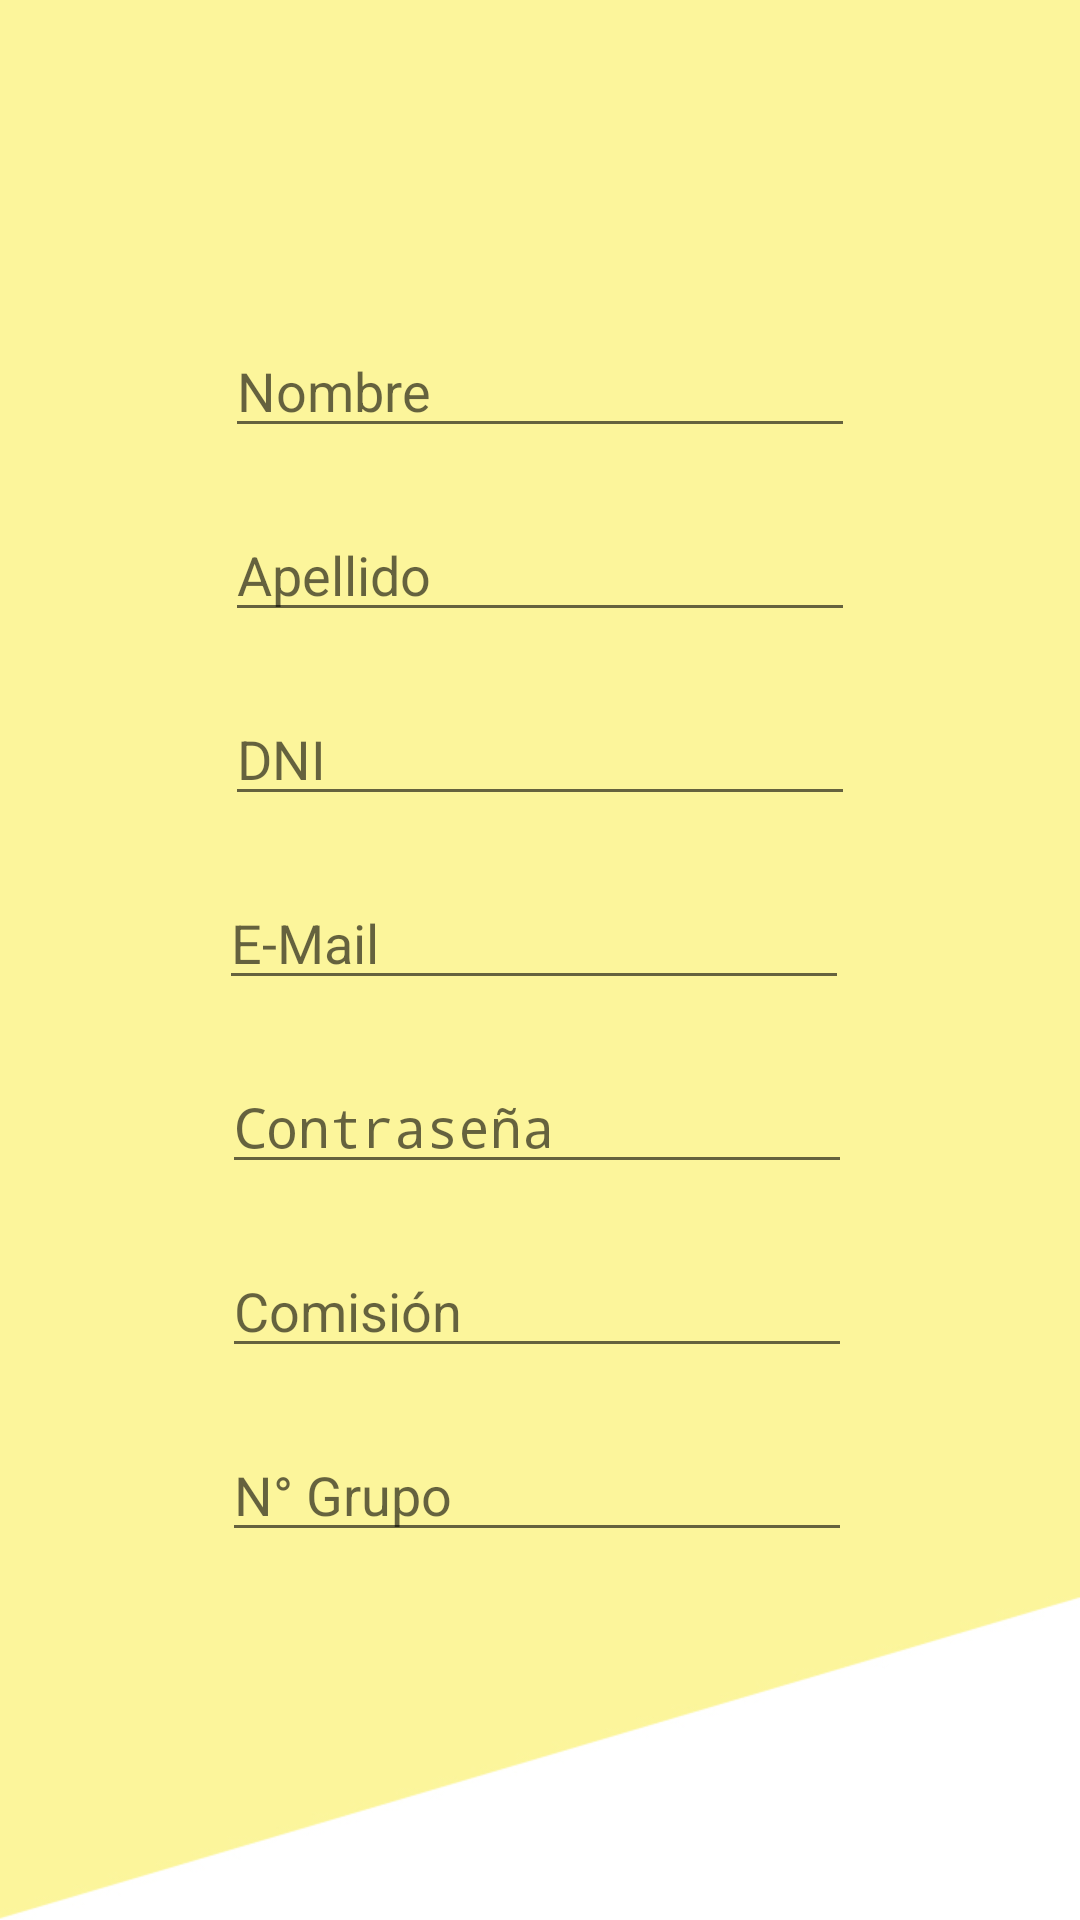

Layout XML and referenced resources for this Android screen:
<!-- AndroidManifest.xml: application theme AppTheme -->
<!-- res/layout/content_register.xml -->
<?xml version="1.0" encoding="utf-8"?>
<androidx.constraintlayout.widget.ConstraintLayout xmlns:android="http://schemas.android.com/apk/res/android"
    xmlns:app="http://schemas.android.com/apk/res-auto"
    xmlns:tools="http://schemas.android.com/tools"
    android:layout_width="match_parent"
    android:layout_height="match_parent"
    android:background="@drawable/background2"
    app:layout_behavior="@string/appbar_scrolling_view_behavior">


    <EditText
        android:id="@+id/editText3"
        android:layout_width="wrap_content"
        android:layout_height="0dp"
        android:layout_marginStart="99dp"
        android:layout_marginTop="108dp"
        android:layout_marginEnd="99dp"
        android:ems="10"
        android:hint="Nombre"
        android:inputType="textPersonName"
        android:text=""
        app:layout_constraintEnd_toEndOf="parent"
        app:layout_constraintStart_toStartOf="parent"
        app:layout_constraintTop_toTopOf="parent"
        tools:text="Matias" />

    <EditText
        android:id="@+id/editText4"
        android:layout_width="wrap_content"
        android:layout_height="0dp"
        android:layout_marginStart="99dp"
        android:layout_marginTop="20dp"
        android:layout_marginEnd="99dp"
        android:ems="10"
        android:hint="Apellido"
        android:inputType="textPersonName"
        android:text=""
        app:layout_constraintEnd_toEndOf="parent"
        app:layout_constraintStart_toStartOf="parent"
        app:layout_constraintTop_toBottomOf="@+id/editText3"
        tools:text="De Stefano" />

    <EditText
        android:id="@+id/editText5"
        android:layout_width="wrap_content"
        android:layout_height="0dp"
        android:layout_marginStart="99dp"
        android:layout_marginTop="20dp"
        android:layout_marginEnd="99dp"
        android:ems="10"
        android:hint="DNI"
        android:inputType="number"
        app:layout_constraintEnd_toEndOf="parent"
        app:layout_constraintStart_toStartOf="parent"
        app:layout_constraintTop_toBottomOf="@+id/editText4"
        tools:text="40130248" />

    <ImageButton
        android:id="@+id/backButton"
        android:layout_width="32dp"
        android:layout_height="32dp"
        android:layout_marginStart="32dp"
        android:layout_marginTop="32dp"
        android:layout_marginEnd="394dp"
        android:background="@color/colorPrimaryDark"
        app:layout_constraintEnd_toEndOf="parent"
        app:layout_constraintStart_toStartOf="parent"
        app:layout_constraintTop_toTopOf="parent"
        app:srcCompat="?attr/homeAsUpIndicator" />

    <EditText
        android:id="@+id/editText6"
        android:layout_width="wrap_content"
        android:layout_height="0dp"
        android:layout_marginStart="97dp"
        android:layout_marginTop="20dp"
        android:layout_marginEnd="101dp"
        android:ems="10"
        android:hint="E-Mail"
        android:inputType="textEmailAddress"
        app:layout_constraintEnd_toEndOf="parent"
        app:layout_constraintStart_toStartOf="parent"
        app:layout_constraintTop_toBottomOf="@+id/editText5"
        tools:text="mdestefano@alumno.unlam.edu.ar" />

    <EditText
        android:id="@+id/editText7"
        android:layout_width="wrap_content"
        android:layout_height="0dp"
        android:layout_marginStart="98dp"
        android:layout_marginTop="20dp"
        android:layout_marginEnd="100dp"
        android:ems="10"
        android:hint="Contraseña"
        android:inputType="textPassword"
        app:layout_constraintEnd_toEndOf="parent"
        app:layout_constraintStart_toStartOf="parent"
        app:layout_constraintTop_toBottomOf="@+id/editText6"
        tools:text="12345678" />

    <EditText
        android:id="@+id/editText8"
        android:layout_width="wrap_content"
        android:layout_height="0dp"
        android:layout_marginStart="98dp"
        android:layout_marginTop="20dp"
        android:layout_marginEnd="100dp"
        android:ems="10"
        android:hint="Comisión"
        android:inputType="number"
        app:layout_constraintEnd_toEndOf="parent"
        app:layout_constraintStart_toStartOf="parent"
        app:layout_constraintTop_toBottomOf="@+id/editText7"
        tools:text="2900" />

    <EditText
        android:id="@+id/editText9"
        android:layout_width="wrap_content"
        android:layout_height="0dp"
        android:layout_marginStart="98dp"
        android:layout_marginTop="20dp"
        android:layout_marginEnd="100dp"
        android:ems="10"
        android:hint="N° Grupo"
        android:inputType="number"
        app:layout_constraintEnd_toEndOf="parent"
        app:layout_constraintStart_toStartOf="parent"
        app:layout_constraintTop_toBottomOf="@+id/editText8" />

    <Button
        android:id="@+id/button2"
        android:layout_width="200dp"
        android:layout_height="50dp"
        android:layout_marginStart="98dp"
        android:layout_marginTop="70dp"
        android:layout_marginEnd="113dp"
        android:layout_marginBottom="61dp"
        android:background="@color/colorPrimaryDark"
        android:text="REGISTRARSE"
        app:layout_constraintBottom_toBottomOf="parent"
        app:layout_constraintEnd_toEndOf="parent"
        app:layout_constraintStart_toStartOf="parent"
        app:layout_constraintTop_toBottomOf="@+id/editText9" />

    <ImageView
        android:id="@+id/imageView3"
        android:layout_width="69dp"
        android:layout_height="69dp"
        android:layout_marginStart="130dp"
        android:layout_marginTop="16dp"
        android:layout_marginEnd="171dp"
        app:layout_constraintEnd_toEndOf="parent"
        app:layout_constraintStart_toEndOf="@+id/backButton"
        app:layout_constraintTop_toTopOf="parent"
        app:srcCompat="@drawable/form" />


</androidx.constraintlayout.widget.ConstraintLayout>
<!-- resources referenced by this layout -->
<resources>
  <color name="colorPrimaryDark">#D4CE83</color>
  <!-- drawable background2: jpg bitmap (drawable, 77571 bytes) -->
  <!-- drawable form: png bitmap (drawable, 7781 bytes) -->
  <style name="AppTheme" parent="Theme.AppCompat.Light.DarkActionBar">
          
          <item name="colorPrimary">@color/colorPrimary</item>
          <item name="colorPrimaryDark">@color/colorPrimaryDark</item>
          <item name="colorAccent">@color/colorAccent</item>
      </style>
  <color name="colorPrimary">#FCF59C</color>
  <color name="colorAccent">#03DAC5</color>
</resources>
